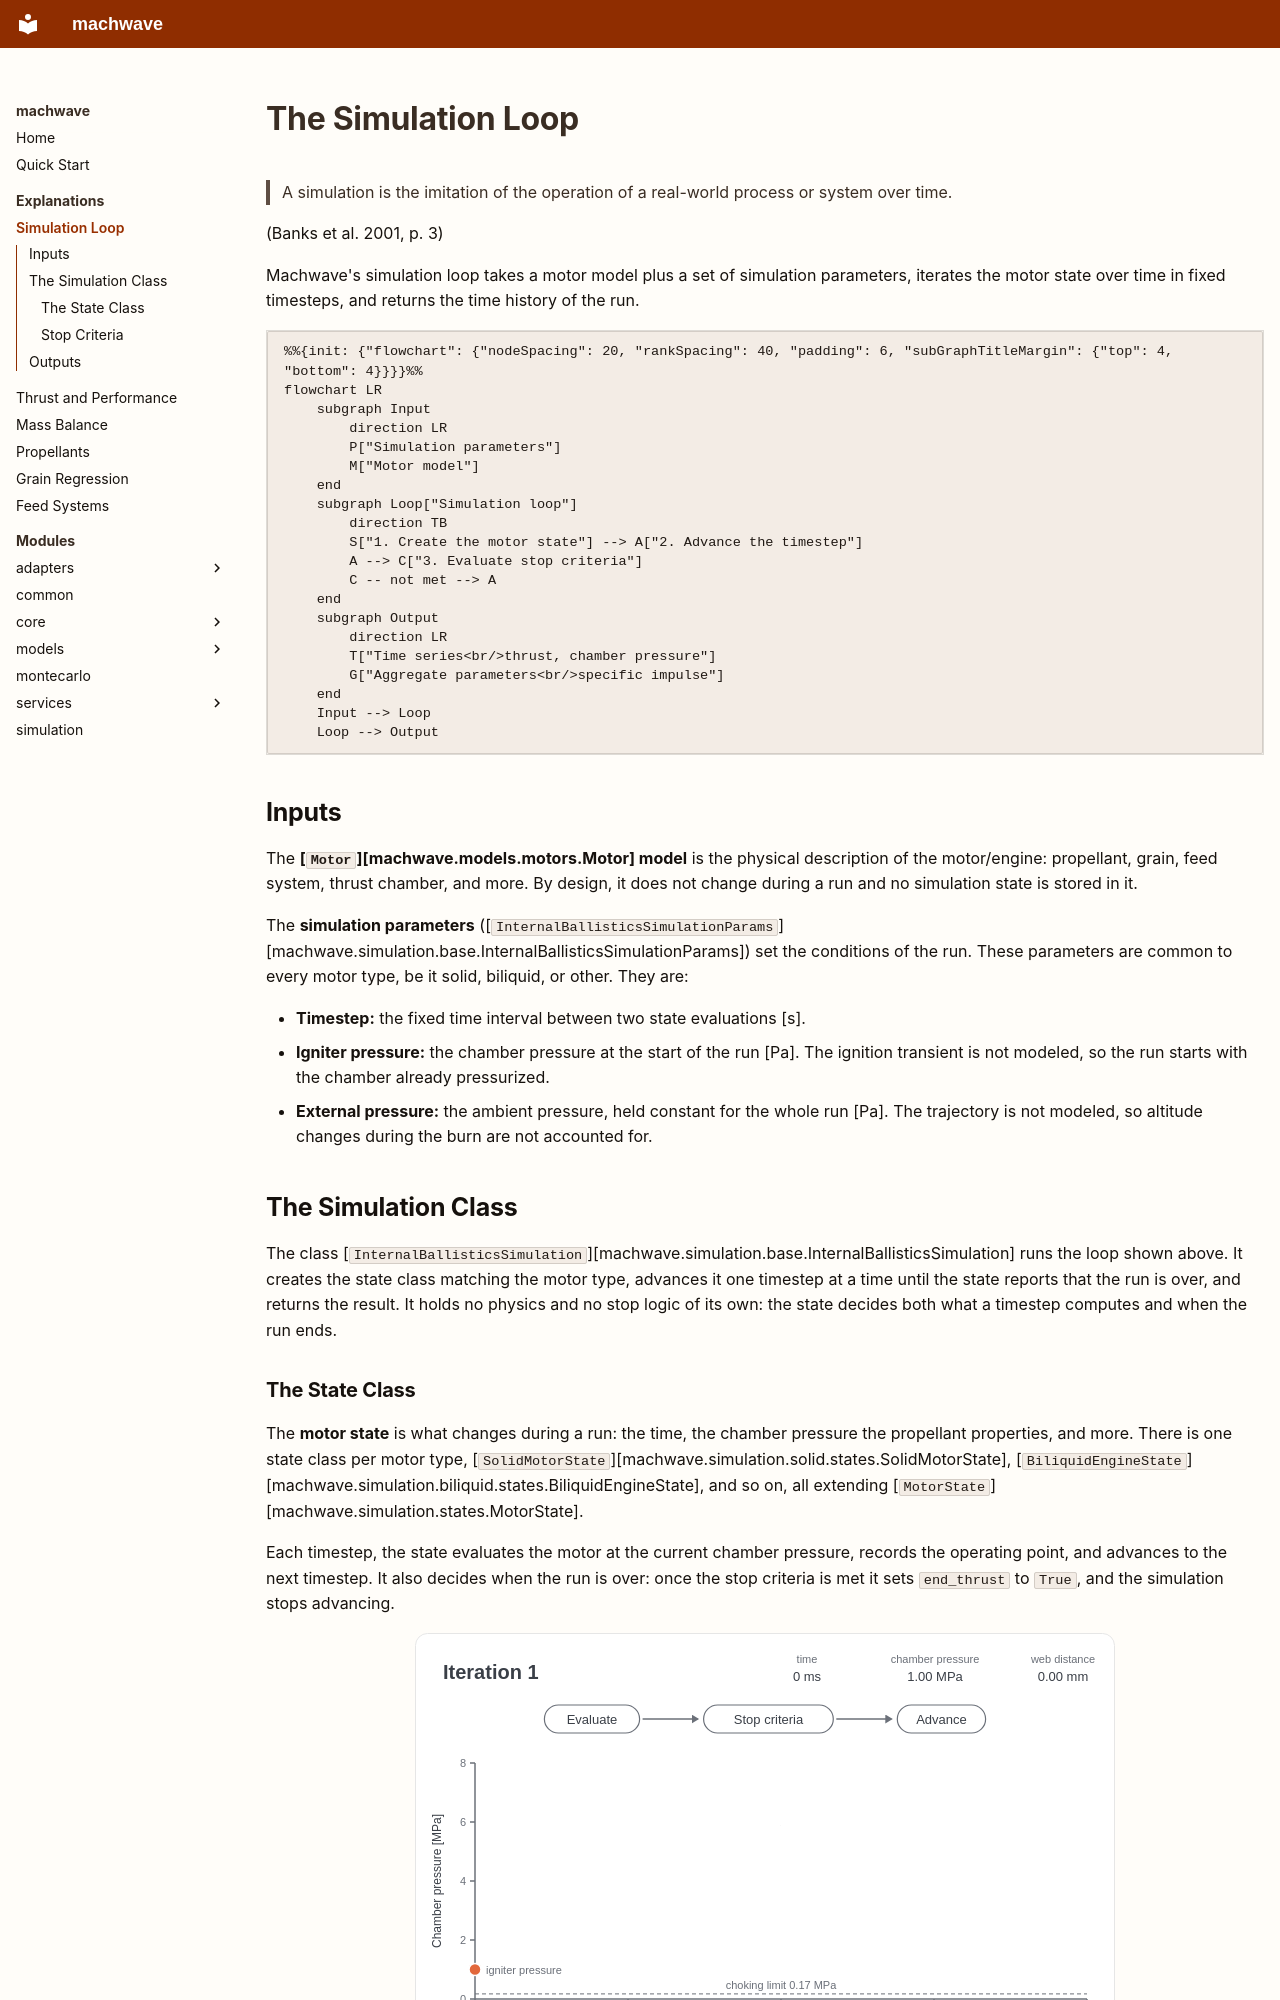

repository: felipebogaertsm/machwave · page: explanations/simulation_loop/index.html · generator: mkdocs

# The Simulation Loop

> A simulation is the imitation of the operation of a real-world process or system over time.

(Banks et al. 2001, p. 3)

Machwave's simulation loop takes a motor model plus a set of simulation parameters, iterates the motor state over time in fixed timesteps, and returns the time history of the run.

```mermaid
%%{init: {"flowchart": {"nodeSpacing": 20, "rankSpacing": 40, "padding": 6, "subGraphTitleMargin": {"top": 4, "bottom": 4}}}}%%
flowchart LR
    subgraph Input
        direction LR
        P["Simulation parameters"]
        M["Motor model"]
    end
    subgraph Loop["Simulation loop"]
        direction TB
        S["1. Create the motor state"] --> A["2. Advance the timestep"]
        A --> C["3. Evaluate stop criteria"]
        C -- not met --> A
    end
    subgraph Output
        direction LR
        T["Time series<br/>thrust, chamber pressure"]
        G["Aggregate parameters<br/>specific impulse"]
    end
    Input --> Loop
    Loop --> Output
```

## Inputs

The **[`Motor`][machwave.models.motors.Motor] model** is the physical description of the motor/engine: propellant, grain, feed system, thrust chamber, and more.
By design, it does not change during a run and no simulation state is stored in it.

The **simulation parameters** ([`InternalBallisticsSimulationParams`][machwave.simulation.base.InternalBallisticsSimulationParams]) set the conditions of the run.
These parameters are common to every motor type, be it solid, biliquid, or other.
They are:

- **Timestep:** the fixed time interval between two state evaluations [s].
- **Igniter pressure:** the chamber pressure at the start of the run [Pa].
  The ignition transient is not modeled, so the run starts with the chamber already pressurized.
- **External pressure:** the ambient pressure, held constant for the whole run [Pa].
  The trajectory is not modeled, so altitude changes during the burn are not accounted for.

## The Simulation Class

The class [`InternalBallisticsSimulation`][machwave.simulation.base.InternalBallisticsSimulation] runs the loop shown above.
It creates the state class matching the motor type, advances it one timestep at a time until the state reports that the run is over, and returns the result.
It holds no physics and no stop logic of its own: the state decides both what a timestep computes and when the run ends.

### The State Class

The **motor state** is what changes during a run: the time, the chamber pressure the propellant properties, and more.
There is one state class per motor type, [`SolidMotorState`][machwave.simulation.solid.states.SolidMotorState], [`BiliquidEngineState`][machwave.simulation.biliquid.states.BiliquidEngineState], and so on, all extending [`MotorState`][machwave.simulation.states.MotorState].

Each timestep, the state evaluates the motor at the current chamber pressure, records the operating point, and advances to the next timestep.
It also decides when the run is over: once the stop criteria is met it sets `end_thrust` to `True`, and the simulation stops advancing.

![Animated simulation loop](../assets/explanations/simulation_loop/simulation_loop_animation.svg)
